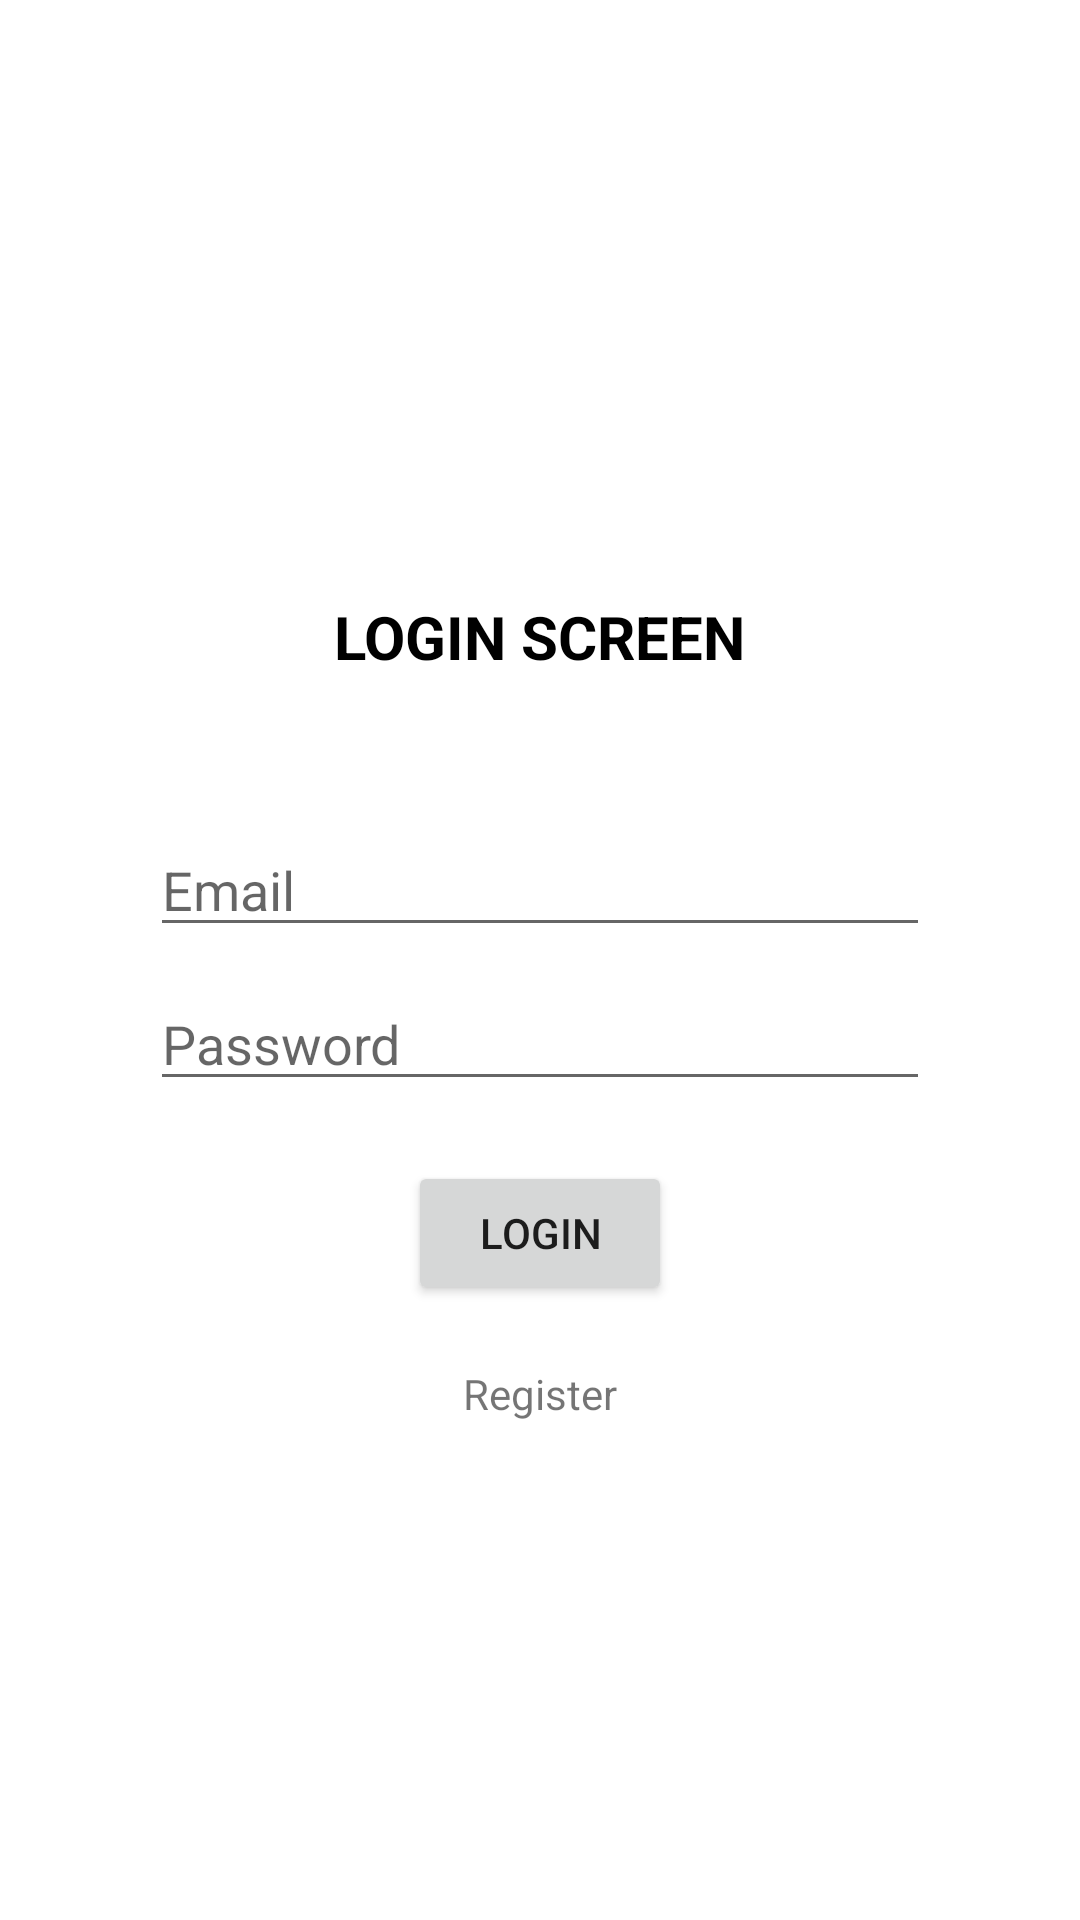

The Android layout XML behind this screen, and the referenced resources:
<!-- AndroidManifest.xml: application theme Theme.HealthJournal -->
<!-- res/layout/activity_login.xml -->
<?xml version="1.0" encoding="utf-8"?>
<androidx.constraintlayout.widget.ConstraintLayout xmlns:android="http://schemas.android.com/apk/res/android"
    xmlns:app="http://schemas.android.com/apk/res-auto"
    xmlns:tools="http://schemas.android.com/tools"
    android:layout_width="match_parent"
    android:layout_height="match_parent"
    tools:context=".ui.LoginActivity">

    <TextView
        android:id="@+id/tv_title"
        android:layout_width="wrap_content"
        android:layout_height="wrap_content"
        android:layout_marginTop="150dp"
        android:text="LOGIN SCREEN"
        android:textColor="@color/black"
        android:textSize="20sp"
        android:textStyle="bold"
        app:layout_constraintEnd_toEndOf="parent"
        app:layout_constraintStart_toStartOf="parent"
        app:layout_constraintTop_toTopOf="parent"
        app:layout_constraintBottom_toTopOf="@id/et_login_email"/>

    <EditText
        android:id="@+id/et_login_email"
        android:layout_width="match_parent"
        android:layout_height="wrap_content"
        android:layout_marginBottom="50dp"
        android:layout_marginStart="50dp"
        android:layout_marginEnd="50dp"
        android:ems="10"
        android:inputType="textEmailAddress"
        android:hint="Email"
        app:layout_constraintBottom_toBottomOf="parent"
        app:layout_constraintEnd_toEndOf="parent"
        app:layout_constraintStart_toStartOf="parent"
        app:layout_constraintTop_toTopOf="parent" />

    <EditText
        android:id="@+id/et_login_password"
        android:layout_width="match_parent"
        android:layout_height="wrap_content"
        android:layout_marginTop="10dp"
        android:layout_marginStart="50dp"
        android:layout_marginEnd="50dp"
        android:ems="10"
        android:hint="Password"
        android:inputType="textPassword"
        app:layout_constraintEnd_toEndOf="parent"
        app:layout_constraintStart_toStartOf="parent"
        app:layout_constraintTop_toBottomOf="@id/et_login_email" />

    <Button
        android:id="@+id/btn_login"
        android:layout_width="wrap_content"
        android:layout_height="wrap_content"
        android:layout_marginTop="20dp"
        android:text="LOGIN"
        app:layout_constraintEnd_toEndOf="parent"
        app:layout_constraintStart_toStartOf="parent"
        app:layout_constraintTop_toBottomOf="@id/et_login_password" />

    <TextView
        android:id="@+id/tv_register"
        android:layout_width="wrap_content"
        android:layout_height="wrap_content"
        android:layout_marginTop="20dp"
        android:text="Register"
        app:layout_constraintEnd_toEndOf="parent"
        app:layout_constraintStart_toStartOf="parent"
        app:layout_constraintTop_toBottomOf="@id/btn_login" />


</androidx.constraintlayout.widget.ConstraintLayout>
<!-- resources referenced by this layout -->
<resources>
  <color name="black">#FF000000</color>
  <style name="Theme.HealthJournal" parent="Theme.MaterialComponents.DayNight.DarkActionBar">
          
          <item name="colorPrimary">@color/purple_500</item>
          <item name="colorPrimaryVariant">@color/purple_700</item>
          <item name="colorOnPrimary">@color/white</item>
          
          <item name="colorSecondary">@color/teal_200</item>
          <item name="colorSecondaryVariant">@color/teal_700</item>
          <item name="colorOnSecondary">@color/black</item>
          
          <item name="android:statusBarColor" tools:targetApi="l">?attr/colorPrimaryVariant</item>
          
      </style>
  <color name="purple_500">#FF6200EE</color>
  <color name="purple_700">#FF3700B3</color>
  <color name="white">#FFFFFFFF</color>
  <color name="teal_200">#FF03DAC5</color>
  <color name="teal_700">#FF018786</color>
</resources>
